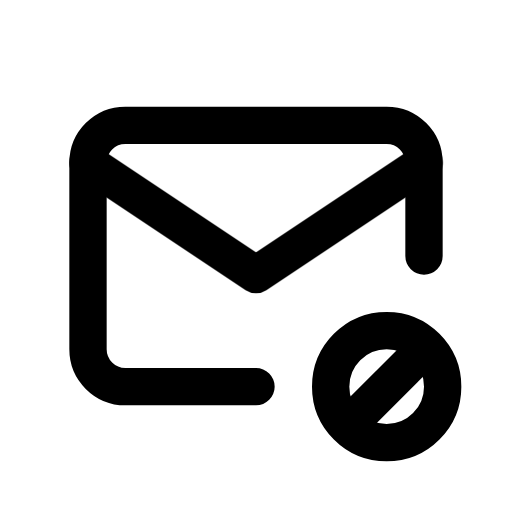
t = 0.00 s
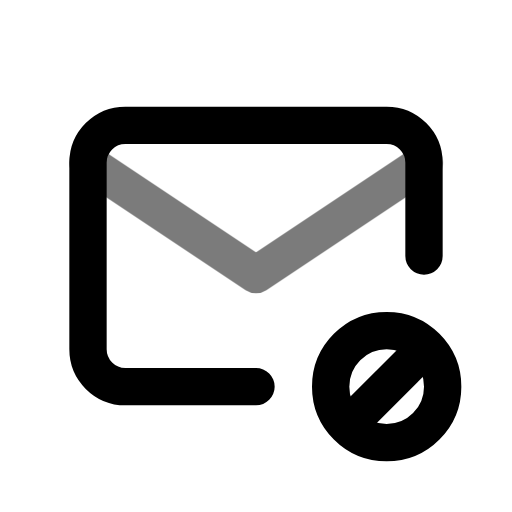
t = 0.44 s
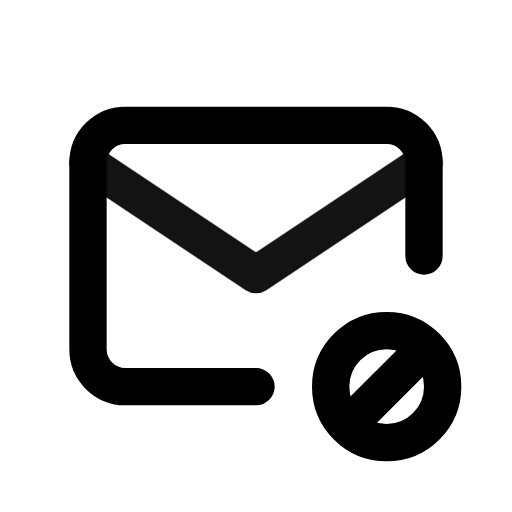
t = 0.94 s
t = 1.46 s: frame unchanged from t = 0.00 s, image omitted
t = 1.86 s: frame unchanged from t = 0.00 s, image omitted
t = 2.25 s: frame unchanged from t = 0.00 s, image omitted

The animated SVG that drew these frames (rendered in a browser with its animation timeline set to each time). Animation: 1 CSS @keyframes rule; one cycle of 2.65 s, repeats indefinitely.

<svg xmlns="http://www.w3.org/2000/svg" width="24" height="24" fill="none" stroke="currentColor" stroke-linecap="round" stroke-linejoin="round" stroke-width="2" viewBox="0 0 24 24">
    <!-- Generated by scripts/icon-expansion/generate.mjs -->
    <!-- Adapted from Tabler Icons 3.34.1.
MIT License

Copyright (c) 2020-2024 Paweł Kuna

Permission is hereby granted, free of charge, to any person obtaining a copy
of this software and associated documentation files (the "Software"), to deal
in the Software without restriction, including without limitation the rights
to use, copy, modify, merge, publish, distribute, sublicense, and/or sell
copies of the Software, and to permit persons to whom the Software is
furnished to do so, subject to the following conditions:

The above copyright notice and this permission notice shall be included in all
copies or substantial portions of the Software.

THE SOFTWARE IS PROVIDED "AS IS", WITHOUT WARRANTY OF ANY KIND, EXPRESS OR
IMPLIED, INCLUDING BUT NOT LIMITED TO THE WARRANTIES OF MERCHANTABILITY,
FITNESS FOR A PARTICULAR PURPOSE AND NONINFRINGEMENT. IN NO EVENT SHALL THE
AUTHORS OR COPYRIGHT HOLDERS BE LIABLE FOR ANY CLAIM, DAMAGES OR OTHER
LIABILITY, WHETHER IN AN ACTION OF CONTRACT, TORT OR OTHERWISE, ARISING FROM,
OUT OF OR IN CONNECTION WITH THE SOFTWARE OR THE USE OR OTHER DEALINGS IN THE
SOFTWARE. -->
    <style>
        @media (prefers-reduced-motion: no-preference) {
            @keyframes ira-exp-pulse { 0%, 100% { opacity: 1; } 22% { opacity: .45; } 40% { opacity: 1; } }
            [data-ira-motion="mail-cancel"] { transform-box: fill-box; transform-origin: center; animation: ira-exp-pulse 2.65s ease-in-out -0s infinite; }
        }
    </style>
    <g transform="translate(1.5 1.5) scale(.875)"><path d="M12 19h-7a2 2 0 0 1 -2 -2v-10a2 2 0 0 1 2 -2h14a2 2 0 0 1 2 2v5"/><path d="M19 19m-3 0a3 3 0 1 0 6 0a3 3 0 1 0 -6 0"/><path d="M17 21l4 -4"/></g>
    <g data-ira-motion="mail-cancel"><g transform="translate(1.5 1.5) scale(.875)"><path d="M3 7l9 6l9 -6"/></g></g>
</svg>
